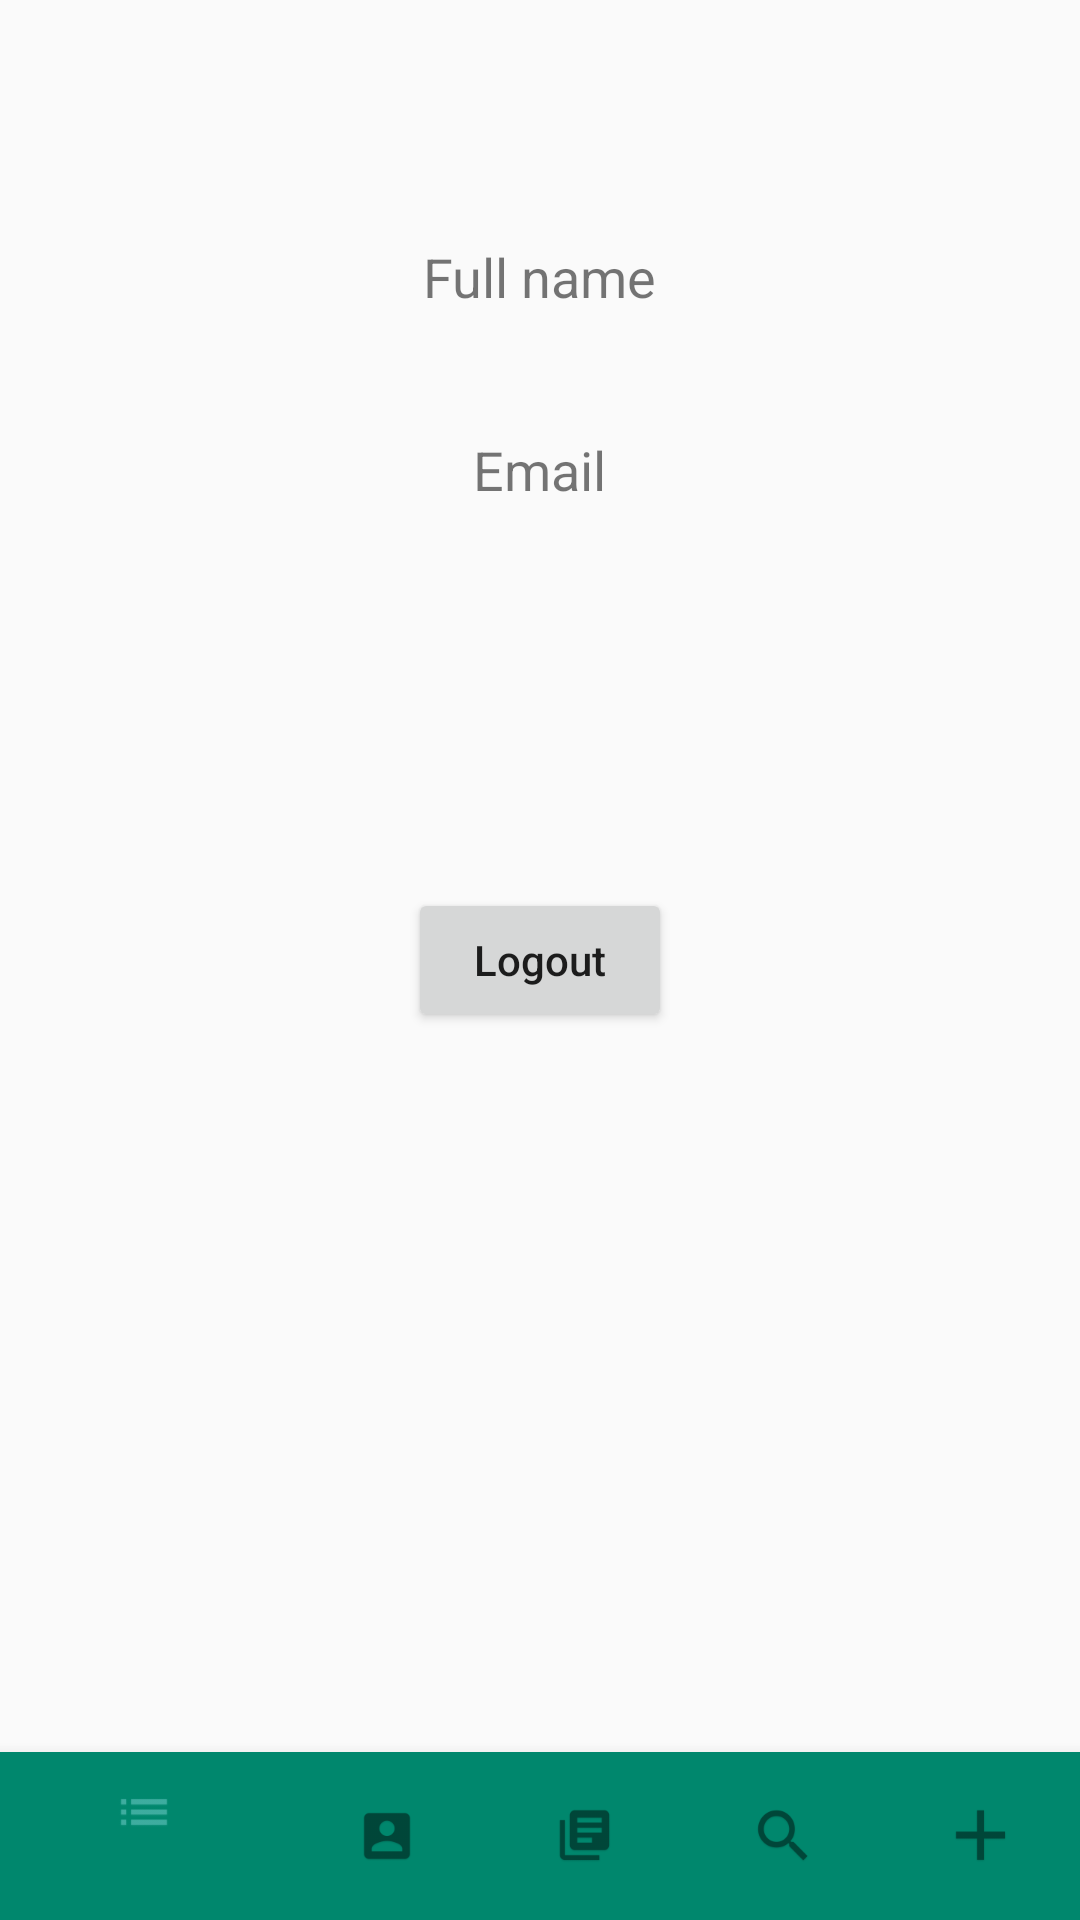

This screen was rendered from an Android layout file. Write that file and the resources it references.
<!-- AndroidManifest.xml: application theme AppTheme -->
<!-- res/layout/activity_my_profile.xml -->
<?xml version="1.0" encoding="utf-8"?>
<RelativeLayout xmlns:android="http://schemas.android.com/apk/res/android"
    xmlns:app="http://schemas.android.com/apk/res-auto"
    xmlns:tools="http://schemas.android.com/tools"
    android:layout_width="match_parent"
    android:layout_height="match_parent"
    tools:context="com.example.asus.taskmanager.activities.MainActivity">

    <android.support.design.widget.BottomNavigationView
        android:id="@+id/bottom_navigation"
        android:layout_width="match_parent"
        android:layout_height="56dp"
        android:layout_alignParentBottom="true"
        android:layout_gravity="bottom"
        app:itemBackground="@color/colorMy"
        app:menu="@menu/bottom_navigation_menu" />

    <TextView
        android:id="@+id/tvFullName"
        android:layout_width="wrap_content"
        android:layout_height="wrap_content"
        android:layout_alignParentTop="true"
        android:layout_centerHorizontal="true"
        android:layout_marginTop="80dp"
        android:textSize="18sp"
        android:text="Full name" />

    <TextView
        android:id="@+id/tvEmail"
        android:layout_width="wrap_content"
        android:layout_height="wrap_content"
        android:layout_below="@+id/tvFullName"
        android:layout_centerHorizontal="true"
        android:layout_marginTop="40dp"
        android:text="Email"
        android:textSize="18sp" />

    <Button
        android:id="@+id/bLogout"
        android:layout_width="wrap_content"
        android:layout_height="wrap_content"
        android:layout_centerHorizontal="true"
        android:layout_centerVertical="true"
        android:text="Logout" />
</RelativeLayout>
<!-- resources referenced by this layout -->
<resources>
  <color name="colorMy">#00876d</color>
  <style name="AppTheme" parent="Theme.AppCompat.Light">
          
          <item name="colorPrimary">@color/colorPrimary</item>
          <item name="colorPrimaryDark">@color/colorPrimaryDark</item>
          <item name="colorAccent">@color/colorAccent</item>
          <item name="buttonStyle">@style/NotCapsButton</item>
      </style>
  <color name="colorPrimary">#4db6ac</color>
  <color name="colorPrimaryDark">#00867d</color>
  <color name="colorAccent">#ff9100</color>
  <style name="NotCapsButton" parent="Widget.AppCompat.Button">
          <item name="android:textAllCaps">false</item>
      </style>
</resources>
